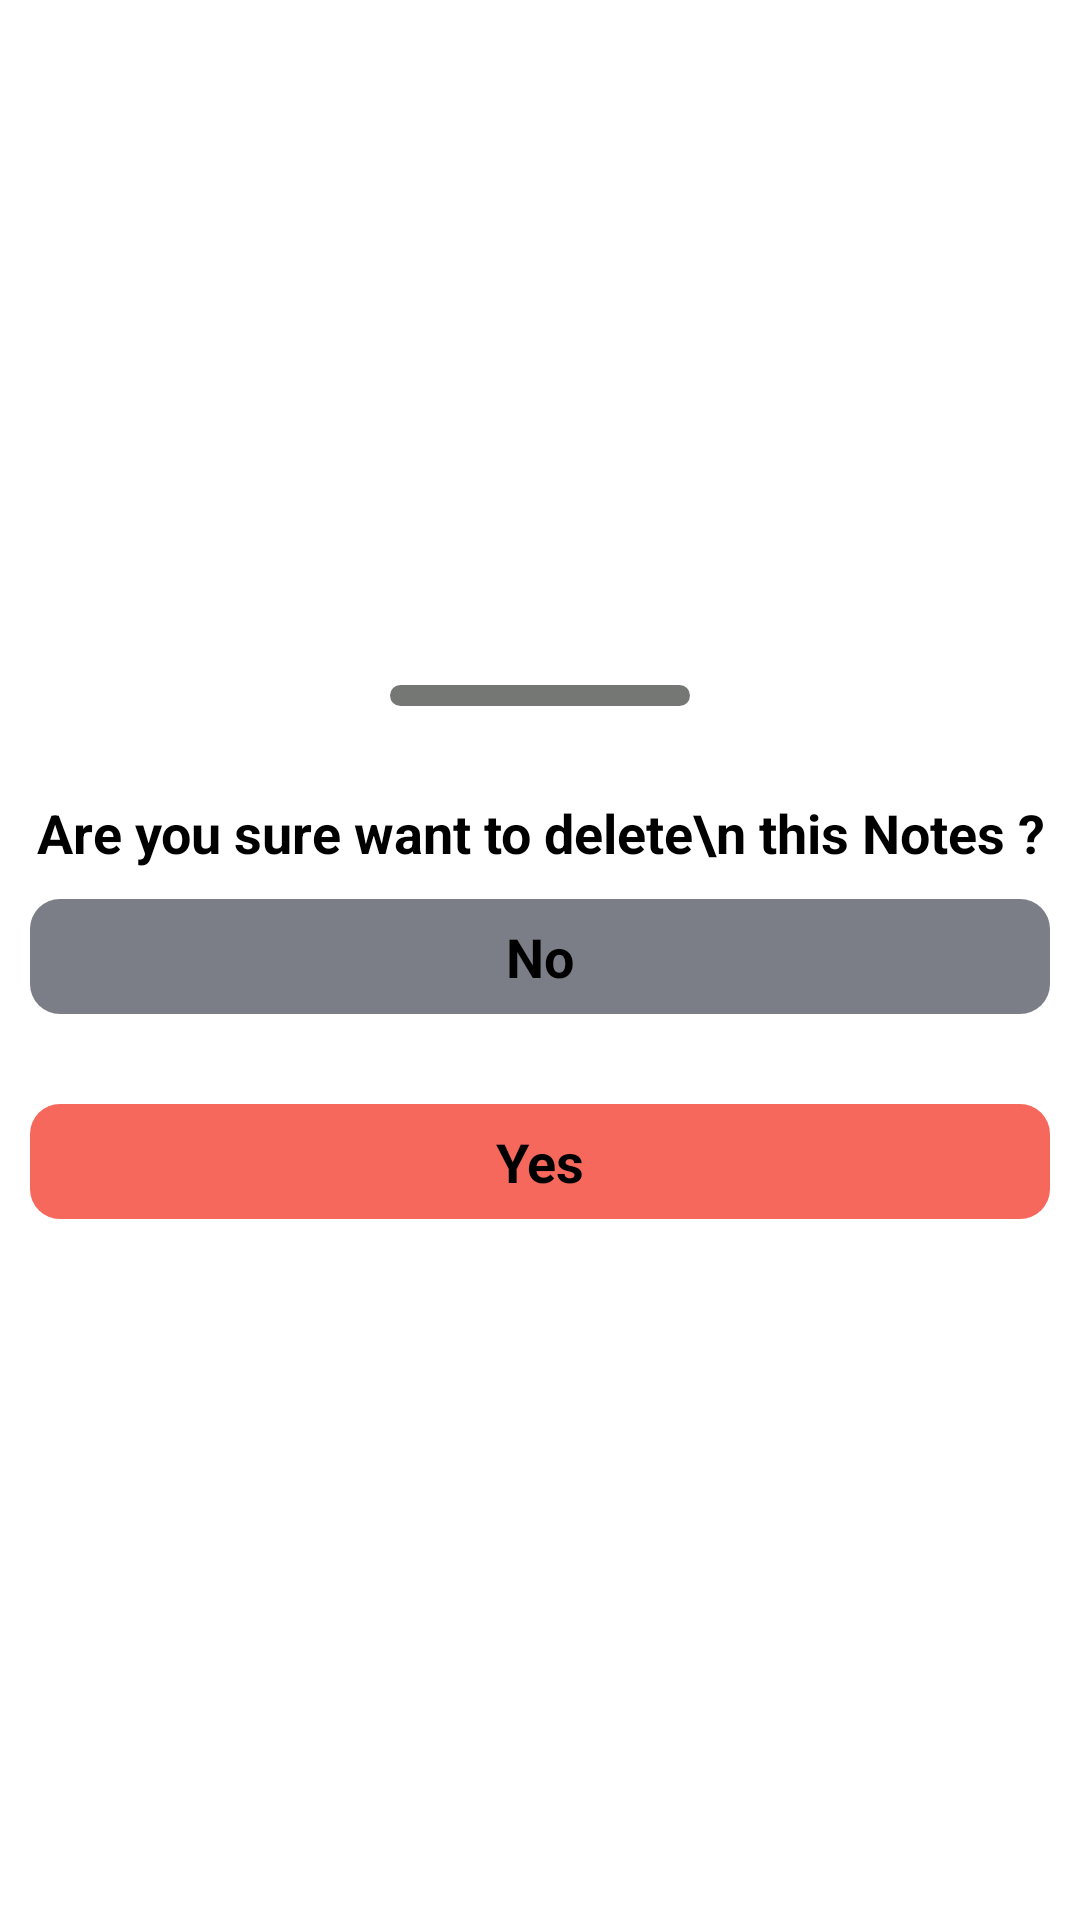

The Android layout XML behind this screen, and the referenced resources:
<!-- AndroidManifest.xml: application theme Theme.ShawonDoor -->
<!-- res/layout/delete_bottom_sheet.xml -->
<?xml version="1.0" encoding="utf-8"?>
<LinearLayout xmlns:android="http://schemas.android.com/apk/res/android"
    android:layout_width="match_parent"
    android:orientation="vertical"
    android:gravity="center"
    android:id="@+id/bottomsheet"
    android:layout_height="wrap_content">


    <View
        android:layout_width="100dp"
        android:layout_height="7dp"
        android:background="@drawable/delete_shape"
        android:layout_margin="15dp"/>

    <TextView
        android:layout_width="match_parent"
        android:layout_height="wrap_content"
        android:textStyle="bold"
        android:textColor="@color/black"
        android:text="Are you sure want to delete\n
this Notes ?"
        android:gravity="center"
        android:textSize="18dp"
        android:layout_marginTop="15dp"
        android:layout_marginBottom="10dp"/>

    <TextView
        android:id="@+id/delete_no"
        android:layout_width="match_parent"
        android:layout_height="wrap_content"
        android:text="No"
        android:textSize="18dp"
        android:textColor="@color/black"
        android:textStyle="bold"
        android:gravity="center"
        android:layout_marginBottom="20dp"
        android:background="@drawable/no_delete"
        android:padding="7dp"
        android:layout_marginLeft="10dp"
        android:layout_marginEnd="10dp"
        android:layout_marginStart="10dp"
        android:layout_marginRight="10dp"/>

    <TextView
        android:id="@+id/delete_yes"
        android:layout_width="match_parent"
        android:layout_height="wrap_content"
        android:text="Yes"
        android:textSize="18dp"
        android:textColor="@color/black"
        android:layout_marginTop="10dp"
        android:textStyle="bold"
        android:layout_marginBottom="20dp"
        android:gravity="center"
        android:background="@drawable/delet"
        android:padding="7dp"
        android:layout_marginLeft="10dp"
        android:layout_marginEnd="10dp"
        android:layout_marginStart="10dp"
        android:layout_marginRight="10dp"/>

</LinearLayout>
<!-- resources referenced by this layout -->
<resources>
  <!-- drawable delet (drawable) -->
  <?xml version="1.0" encoding="utf-8"?>
  <shape android:shape="rectangle" xmlns:android="http://schemas.android.com/apk/res/android">
  
      <solid android:color="#CEF44336"/>
      <corners android:radius="10dp"/>
  </shape>
  <!-- drawable delete_shape (drawable) -->
  <?xml version="1.0" encoding="utf-8"?>
  <shape android:shape="rectangle" xmlns:android="http://schemas.android.com/apk/res/android">
  
  <solid android:color="#747773"/>
      <corners android:radius="100dp"/>
  
  </shape>
  <!-- drawable no_delete (drawable) -->
  <?xml version="1.0" encoding="utf-8"?>
  <shape android:shape="rectangle" xmlns:android="http://schemas.android.com/apk/res/android">
  
      <solid android:color="#AE3F4250"/>
      <corners android:radius="10dp"/>
  </shape>
  <style name="Theme.ShawonDoor" parent="Theme.MaterialComponents.DayNight.DarkActionBar">
          
          <item name="colorPrimary">@color/purple_500</item>
          <item name="colorPrimaryVariant">@color/purple_700</item>
          <item name="colorOnPrimary">@color/white</item>
          
          <item name="colorSecondary">@color/teal_200</item>
          <item name="colorSecondaryVariant">@color/teal_700</item>
          <item name="colorOnSecondary">@color/black</item>
          
          <item name="android:statusBarColor" tools:targetApi="l">?attr/colorPrimaryVariant</item>
          
      </style>
  <!-- not gathered from this repository: default colours our renderer supplied (Android Studio template values) -->
  <color name="purple_500">#FF6200EE</color>
  <color name="purple_700">#FF3700B3</color>
  <color name="teal_200">#FF03DAC5</color>
  <color name="teal_700">#FF018786</color>
  <color name="black">#FF000000</color>
  <color name="white">#FFFFFFFF</color>
</resources>
